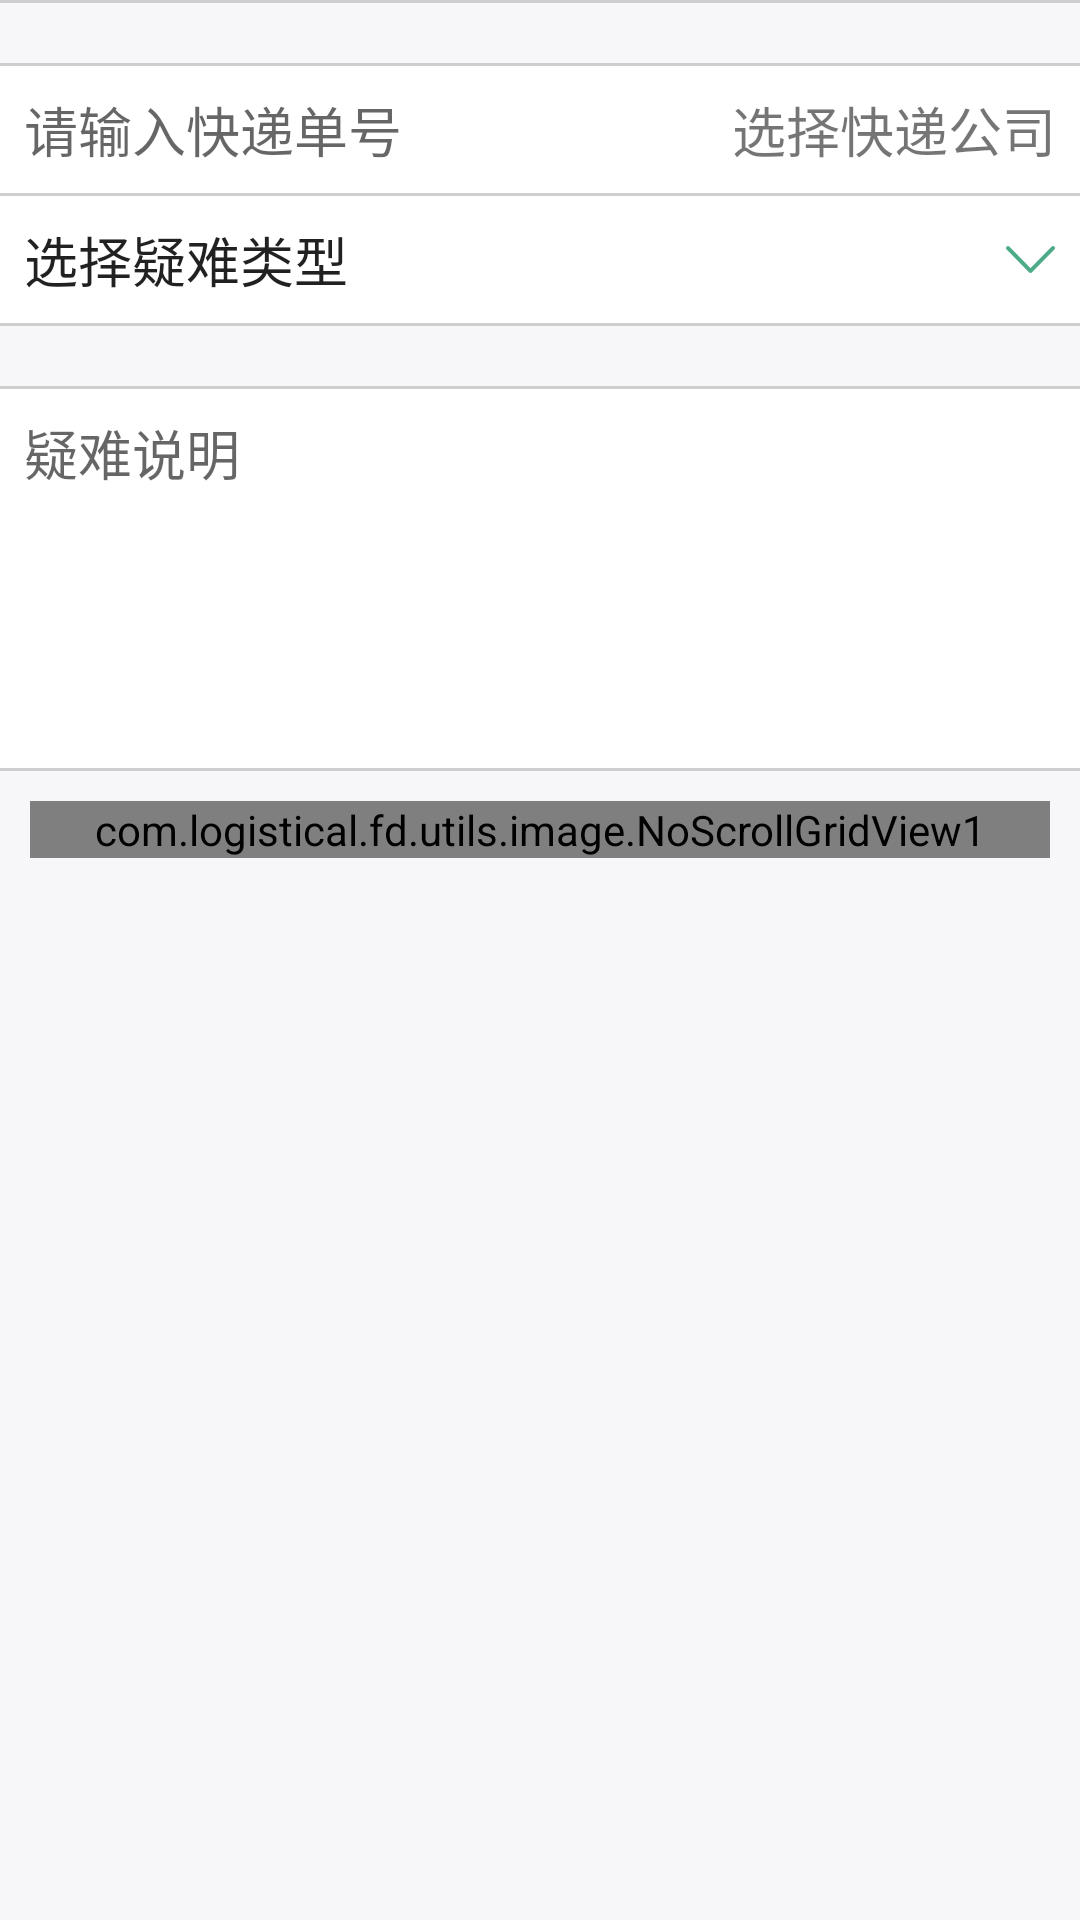

Layout XML and referenced resources for this Android screen:
<!-- AndroidManifest.xml: application theme AppTheme -->
<!-- res/layout/activity_difficult.xml -->
<?xml version="1.0" encoding="utf-8"?>
<ScrollView
    xmlns:android="http://schemas.android.com/apk/res/android"
    xmlns:tools="http://schemas.android.com/tools"
    android:layout_width="match_parent"
    android:layout_height="match_parent">
    <LinearLayout
        android:layout_width="match_parent"
        android:layout_height="match_parent"
        android:orientation="vertical">


        <View
            android:layout_width="match_parent"
            android:layout_height="@dimen/line_defaut"
            android:background="@color/grayDark"/>

        <View
            android:layout_width="match_parent"
            android:layout_height="@dimen/line_defaut"
            android:background="@color/grayDark"
            android:layout_marginTop="@dimen/margin_order_deatil"/>

        <LinearLayout
            android:layout_width="match_parent"
            android:layout_height="wrap_content"
            android:background="@color/white"
            android:orientation="horizontal">

            <EditText
                android:id="@+id/y_ordersn"
                android:layout_width="0dp"
                android:layout_weight="1"
                android:layout_height="match_parent"
                android:hint="请输入快递单号"
                android:background="@null"
                android:digits="@string/digit"
                android:maxLength="20"
                android:paddingLeft="@dimen/widget_margin"
                android:textSize="@dimen/font_size_18sp"
                android:textColor="@color/colorLogin"/>

            <TextView
                android:id="@+id/y_company"
                android:layout_width="0dp"
                android:layout_weight="1"
                android:layout_height="wrap_content"
                android:text="选择快递公司"
                android:gravity="right"
                android:textSize="@dimen/font_size_18sp"
                android:padding="@dimen/widget_margin" />

        </LinearLayout>

        <View
            android:layout_width="match_parent"
            android:layout_height="@dimen/line_defaut"
            android:background="@color/grayDark"/>

        <CheckedTextView
            android:background="@color/white"
            android:id="@+id/y_select_type"
            android:layout_width="match_parent"
            android:layout_height="wrap_content"
            android:padding="@dimen/widget_margin"
            android:text="选择疑难类型"
            android:gravity="center_vertical"
            android:textSize="@dimen/font_size_18sp"
            android:checkMark="@drawable/pull_down_difficult"/>

        <View
            android:layout_width="match_parent"
            android:layout_height="@dimen/line_defaut"
            android:background="@color/grayDark"/>


        <View
            android:layout_width="match_parent"
            android:layout_height="@dimen/line_defaut"
            android:background="@color/grayDark"
            android:layout_marginTop="@dimen/margin_order_deatil"/>

        <EditText
            android:id="@+id/y_deoptions"
            android:layout_width="match_parent"
            android:layout_height="wrap_content"
            android:lines="5"
            android:background="@color/white"
            android:hint="疑难说明"
            android:gravity="start"
            android:padding="@dimen/widget_margin"
            android:textSize="@dimen/font_size_18sp"/>

        <View
            android:layout_width="match_parent"
            android:layout_height="@dimen/line_defaut"
            android:background="@color/grayDark" />


        <com.logistical.fd.utils.image.NoScrollGridView1
            android:id="@+id/post_gridView"
            android:layout_width="match_parent"
            android:layout_height="wrap_content"
            android:layout_margin="10dp"
            android:gravity="center"
            android:numColumns="4"
            android:verticalSpacing="5dp">
        </com.logistical.fd.utils.image.NoScrollGridView1>

    </LinearLayout>

</ScrollView>
<!-- resources referenced by this layout -->
<resources>
  <color name="colorLogin">#4dab88</color>
  <color name="grayDark">#cecece</color>
  <color name="white">#fff</color>
  <dimen name="font_size_18sp">18sp</dimen>
  <dimen name="line_defaut">1dip</dimen>
  <dimen name="margin_order_deatil">20dp</dimen>
  <dimen name="widget_margin">8dp</dimen>
  <!-- drawable pull_down_difficult: png bitmap (drawable-xhdpi, 1149 bytes) -->
  <string name="digit">ABCDEFGHIJKLMNOPQRSTUVWXYZabcdefghijklmnopqrstuvwxyz1234567890</string>
  <style name="AppTheme" parent="Theme.AppCompat.Light.DarkActionBar">
          
          <item name="colorPrimary">@color/colorPrimary</item>
          <item name="colorPrimaryDark">@color/colorPrimaryDark</item>
          <item name="colorAccent">@color/colorAccent</item>
          <item name="windowActionBar">false</item>
          <item name="windowNoTitle">true</item>
          <item name="android:windowBackground">@color/gray</item>
      </style>
  <color name="colorPrimary">#4dab88</color>
  <color name="colorPrimaryDark">#4dab88</color>
  <color name="colorAccent">#FF4081</color>
  <color name="gray">#f7f7f9</color>
</resources>
